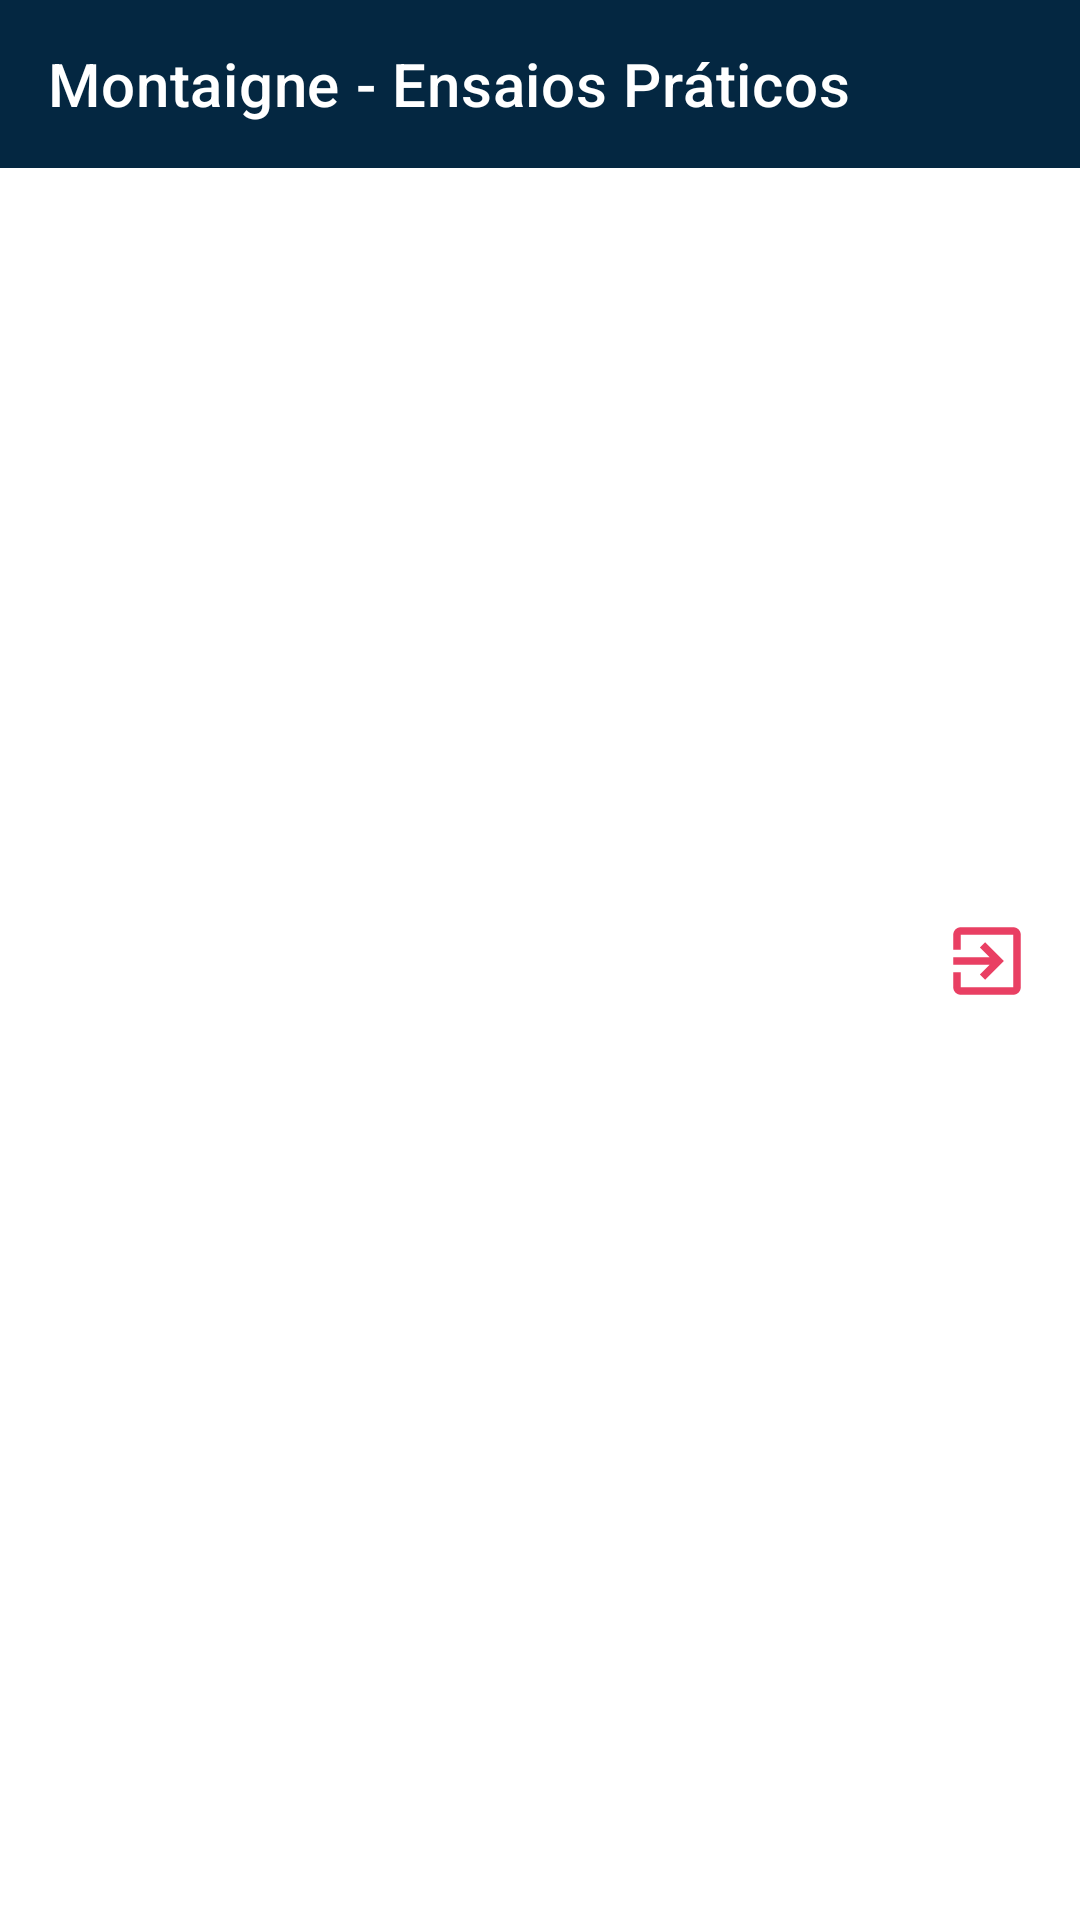

Reconstruct the res/layout file that produces this screen, plus the resources it refers to.
<!-- AndroidManifest.xml: application theme Theme.MontaigneApp -->
<!-- res/layout/fragment_toolbar_home.xml -->
<?xml version="1.0" encoding="utf-8"?>
<androidx.constraintlayout.widget.ConstraintLayout
 xmlns:android="http://schemas.android.com/apk/res/android"
    xmlns:app="http://schemas.android.com/apk/res-auto"
    xmlns:tools="http://schemas.android.com/tools"
    android:layout_height="wrap_content"
    android:layout_width="match_parent">

    <androidx.appcompat.widget.Toolbar
        android:id="@+id/toolbarHome"
        app:titleTextColor="@color/white"
        app:title="@string/app_name"
        android:layout_width="match_parent"
        android:layout_height="wrap_content"
        android:minHeight="?attr/actionBarSize"
        android:theme="?attr/actionBarTheme"
        app:layout_constraintEnd_toEndOf="parent"
        app:layout_constraintStart_toStartOf="parent"
        app:layout_constraintTop_toTopOf="parent" />

    <ImageView
        android:id="@+id/toolbar_item_logout"
        android:layout_width="30dp"
        android:layout_height="31dp"
        android:layout_marginEnd="16dp"
        app:layout_constraintBottom_toBottomOf="parent"
        app:layout_constraintEnd_toEndOf="parent"
        app:layout_constraintTop_toTopOf="parent"
        app:srcCompat="@drawable/ic_exit_app" />

</androidx.constraintlayout.widget.ConstraintLayout>
<!-- resources referenced by this layout -->
<resources>
  <color name="white">#FFFFFFFF</color>
  <!-- drawable ic_exit_app (drawable) -->
  <vector android:height="24dp" android:tint="@android:color/white"
      android:viewportHeight="24" android:viewportWidth="24"
      android:width="24dp" xmlns:android="http://schemas.android.com/apk/res/android">
      <path android:fillColor="@android:color/white" android:pathData="M10.09,15.59L11.5,17l5,-5 -5,-5 -1.41,1.41L12.67,11H3v2h9.67l-2.58,2.59zM19,3H5c-1.11,0 -2,0.9 -2,2v4h2V5h14v14H5v-4H3v4c0,1.1 0.89,2 2,2h14c1.1,0 2,-0.9 2,-2V5c0,-1.1 -0.9,-2 -2,-2z"/>
  </vector>
  <string name="app_name">Montaigne - Ensaios Práticos</string>
  <color name="color_primary_light">#042741</color>
  <color name="fundo_light">#EAEAEA</color>
  <color name="hint">#60000000</color>
  <color name="accent">#BDE3FF</color>
  <style name="CardViewLight" parent="Widget.Material3.CardView.Outlined">
      <item name="cardBackgroundColor">#FFFFFF</item>
  </style>
  <style name="ImputLight" parent="Widget.MaterialComponents.TextInputLayout.OutlinedBox">
          <item name="android:layout_width">match_parent</item>
          <item name="android:layout_height">wrap_content</item>
          <item name="android:colorAccent">@color/accent</item>
          <item name="android:textColor">@color/black</item>
          <item name="startIconTint">@color/color_primary</item>
          <item name="errorIconTint">@color/destaque</item>
          <item name="startIconScaleType">centerInside</item>
          <item name="helperTextTextColor">@color/destaque</item>
          <item name="endIconMode">clear_text</item>
          <item name="android:textSize">14dp</item>
  
  </style>
  <color name="color_primary_dark">#FB0035</color>
  <style name="Tollbar_light" parent="Widget.MaterialComponents.Toolbar">
      <item name="android:background">@color/color_primary_light</item>
      <item name="android:textColorPrimary">@color/white</item>
      </style>
  <style name="ButtonPadrao_light" parent="Widget.MaterialComponents.Button">
          <item name="android:textColor">@color/white</item>
          <item name="android:textSize">14dp</item>
          <item name="backgroundTint">@color/color_primary</item>
          <item name="cornerRadius">10dp</item>
          <item name="android:elevation">20dp</item>
          <item name="android:padding">10dp</item>
          <item name="android:layout_width">126dp</item>
          <item name="android:layout_height">wrap_content</item>
      </style>
  <style name="ImageButton_light" parent="Widget.AppCompat.ImageButton">
          <item name="backgroundTint">#00042741</item>
          <item name="tint">@color/color_primary</item>
          <item name="android:layout_width">40dp</item>
          <item name="android:layout_height">40dp</item>
      </style>
  <style name="Edit_Text_light" parent="Widget.AppCompat.EditText">
          <item name="android:layout_width">match_parent</item>
          <item name="android:layout_height">wrap_content</item>
          <item name="android:colorAccent">@color/accent</item>
          <item name="android:textColor">@color/black</item>
          <item name="android:textSize">14dp</item>
          <item name="android:layout_marginTop">20dp</item>
          <item name="android:padding">10dp</item>
          <item name="android:background">@drawable/style_edit_text_light</item>
      </style>
  <!-- drawable style_edit_text_light (drawable) -->
  <?xml version="1.0" encoding="utf-8"?>
  <shape xmlns:android="http://schemas.android.com/apk/res/android">
      <solid android:color="#FFFFFF"/>
      <corners android:radius="5dp"/>
      <stroke android:color="#D8616160"  android:width="1dp"/>
  
  </shape>
  <!-- not gathered from this repository: default colours our renderer supplied (Android Studio template values) -->
  <color name="black">#FF000000</color>
</resources>
